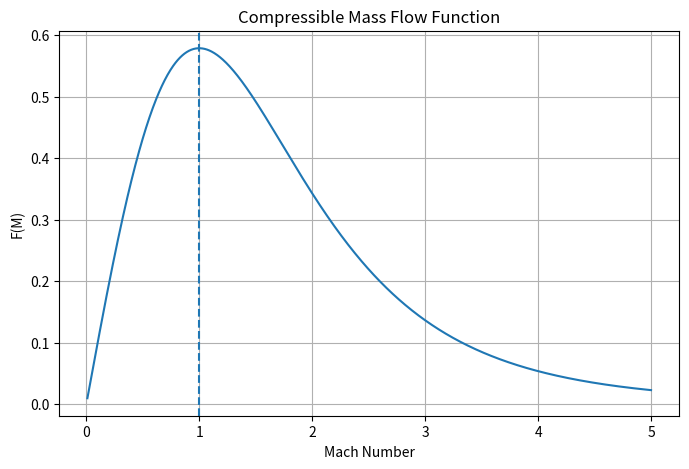

Here is the Python script that generated this plot:

'''
# ---- Pump Data -----
design_rotor_speed = 20000.0       # rpm
design_volumetric_flow = 0.0024    # m^3/s
design_head_rise = 46.5            # m
design_torque = 0.75               # N-m

g = 9.80665
density = 750.0                    # kg/m^3
impeller_diameter = 0.040          # m


omega_design = np.pi / 30.0 * design_rotor_speed

design_flow_coefficient = (
    design_volumetric_flow
    / (omega_design * impeller_diameter**3)
)

design_head_coefficient = (
    design_head_rise
    / (omega_design**2 * impeller_diameter**2 / g)
)

design_torque_coefficient = (
    design_torque
    / (density * omega_design**2 * impeller_diameter**5)
)


normalized_flow_coefficient_map = [
    0.00,
    0.40,
    0.70,
    1.00,
    1.20,
    1.40,
]

# reverse-sigmoid-ish head curve
normalized_head_coefficient_map = [
    1.35,
    1.28,
    1.15,
    1.00,
    0.78,
    0.45,
]

# torque forced to zero at zero flow and increases with flow
normalized_torque_coefficient_map = [
    0.00,
    0.35,
    0.65,
    1.00,
    1.22,
    1.45,
]


# ---- Components ----

EPumpMap = TurboMap("E-Pump Map", MapNetwork, 
                    rotor_speed=25000,
                    volumetric_flow=2/density,
                    density=density,
                    flow_geometric_parameter=impeller_diameter,
                    head_geometric_parameter=impeller_diameter,
                    torque_geometric_parameter=impeller_diameter,
                    design_flow_coefficient=design_flow_coefficient,
                    design_head_coefficient=design_head_coefficient,
                    design_torque_coefficient=design_torque_coefficient,
                    normalized_flow_coefficient_map=normalized_flow_coefficient_map,
                    normalized_head_coefficient_map=normalized_head_coefficient_map,
                    normalized_torque_coefficient_map=normalized_torque_coefficient_map,
                    )

solution = SteadyState(MapNetwork).solve(return_type='dataframe', verbose=True, static=False)
print(solution.to_string(index=False))
'''


import numpy as np
import matplotlib.pyplot as plt

gamma = 1.4

M = np.linspace(0.01, 5, 1000)

F = M * (1 + (gamma - 1)/2 * M**2)**(
    -(gamma + 1)/(2 * (gamma - 1))
)

plt.figure(figsize=(8,5))
plt.plot(M, F)

plt.axvline(1, linestyle="--")
plt.xlabel("Mach Number")
plt.ylabel("F(M)")
plt.title("Compressible Mass Flow Function")
plt.grid(True)

plt.show()
